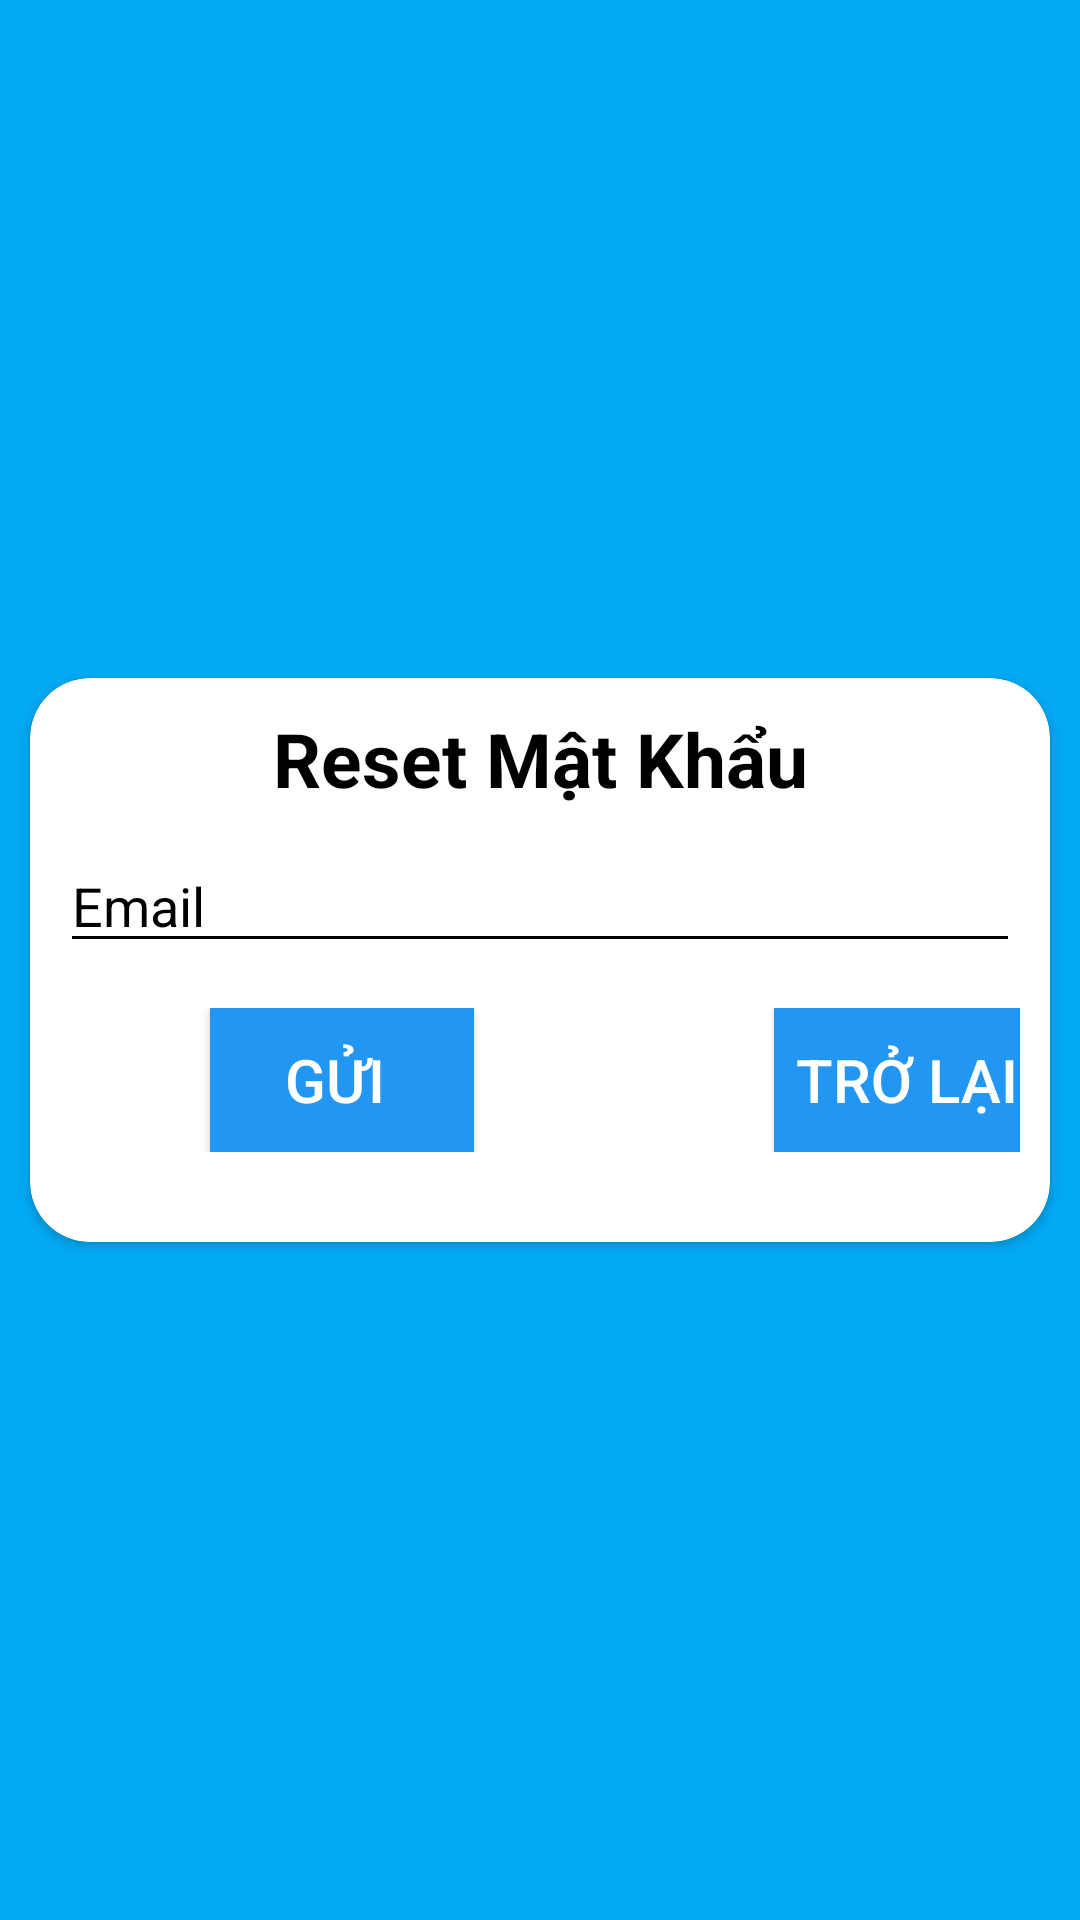

Reconstruct the res/layout file that produces this screen, plus the resources it refers to.
<!-- AndroidManifest.xml: application theme Theme.AppCompat.DayNight.NoActionBar -->
<!-- res/layout/activity_forget_pass.xml -->
<?xml version="1.0" encoding="utf-8"?>
<LinearLayout
    android:background="#03A9F4"
    xmlns:android="http://schemas.android.com/apk/res/android"
    xmlns:app="http://schemas.android.com/apk/res-auto"
    xmlns:tools="http://schemas.android.com/tools"
    android:layout_width="match_parent"
    android:layout_height="match_parent"
    tools:context=".ActivityUser.ForgetPass">
    <androidx.cardview.widget.CardView
        app:cardCornerRadius="20dp"
        android:layout_marginHorizontal="10dp"
        android:layout_gravity="center"
        android:layout_width="match_parent"
        android:layout_height="wrap_content">
        <LinearLayout
            android:orientation="vertical"
            android:layout_margin="10dp"
            android:layout_width="match_parent"
            android:layout_height="match_parent">
            <TextView
                android:gravity="center"
                android:textStyle="bold"
                android:textColor="@color/black"
                android:text="Reset Mật Khẩu"
                android:textSize="25sp"
                android:layout_width="match_parent"
                android:layout_height="wrap_content"/>
            <EditText
                android:id="@+id/edtEmail"
                android:layout_marginTop="10dp"
                android:backgroundTint="@color/black"
                android:textColorHint="@color/black"
                android:textColor="@color/black"
                android:hint="Email"
                android:layout_width="match_parent"
                android:layout_height="wrap_content"/>
            <TableLayout
                android:layout_marginBottom="20dp"
                android:stretchColumns="*"
                android:layout_marginTop="15dp"
                android:layout_width="match_parent"
                android:layout_height="wrap_content">
                <TableRow>
                    <Button
                        android:layout_marginHorizontal="50dp"
                        android:textSize="20sp"
                        android:text="Gửi "
                        android:textColor="@color/white"
                        android:background="#2196F3"
                        android:id="@+id/btnForget"/>
                    <Button
                        android:layout_marginHorizontal="50dp"
                        android:textSize="20sp"
                        android:text="Trở Lại"
                        android:textColor="@color/white"
                        android:background="#2196F3"
                        android:id="@+id/btnBack"/>
                </TableRow>
            </TableLayout>
        </LinearLayout>
    </androidx.cardview.widget.CardView>

</LinearLayout>
<!-- resources referenced by this layout -->
<resources>

  <!-- not gathered from this repository: default colours our renderer supplied (Android Studio template values) -->
  <color name="black">#FF000000</color>
  <color name="white">#FFFFFFFF</color>
</resources>
